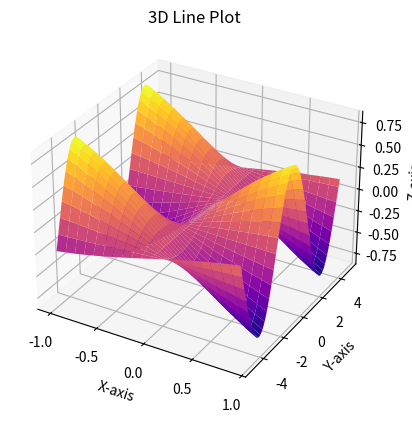

This figure's Python source:
import numpy as np
import matplotlib.pyplot as plt
from matplotlib.backends.backend_tkagg import FigureCanvasTkAgg
from mpl_toolkits import mplot3d

ax = plt.axes(projection="3d")

x_data = np.arange(-1,1,0.1)
y_data = np.arange(-5,5,0.1)

X, Y = np.meshgrid(x_data, y_data)

Z = np.sin(X) * np.cos(Y)


#ax.scatter(x_data,y_data,z_data)
ax.plot_surface(X, Y, Z, cmap='plasma')

ax.set_title("3D Line Plot")
ax.set_xlabel("X-axis")
ax.set_ylabel("Y-axis")
ax.set_zlabel("Z-axis")


plt.show()